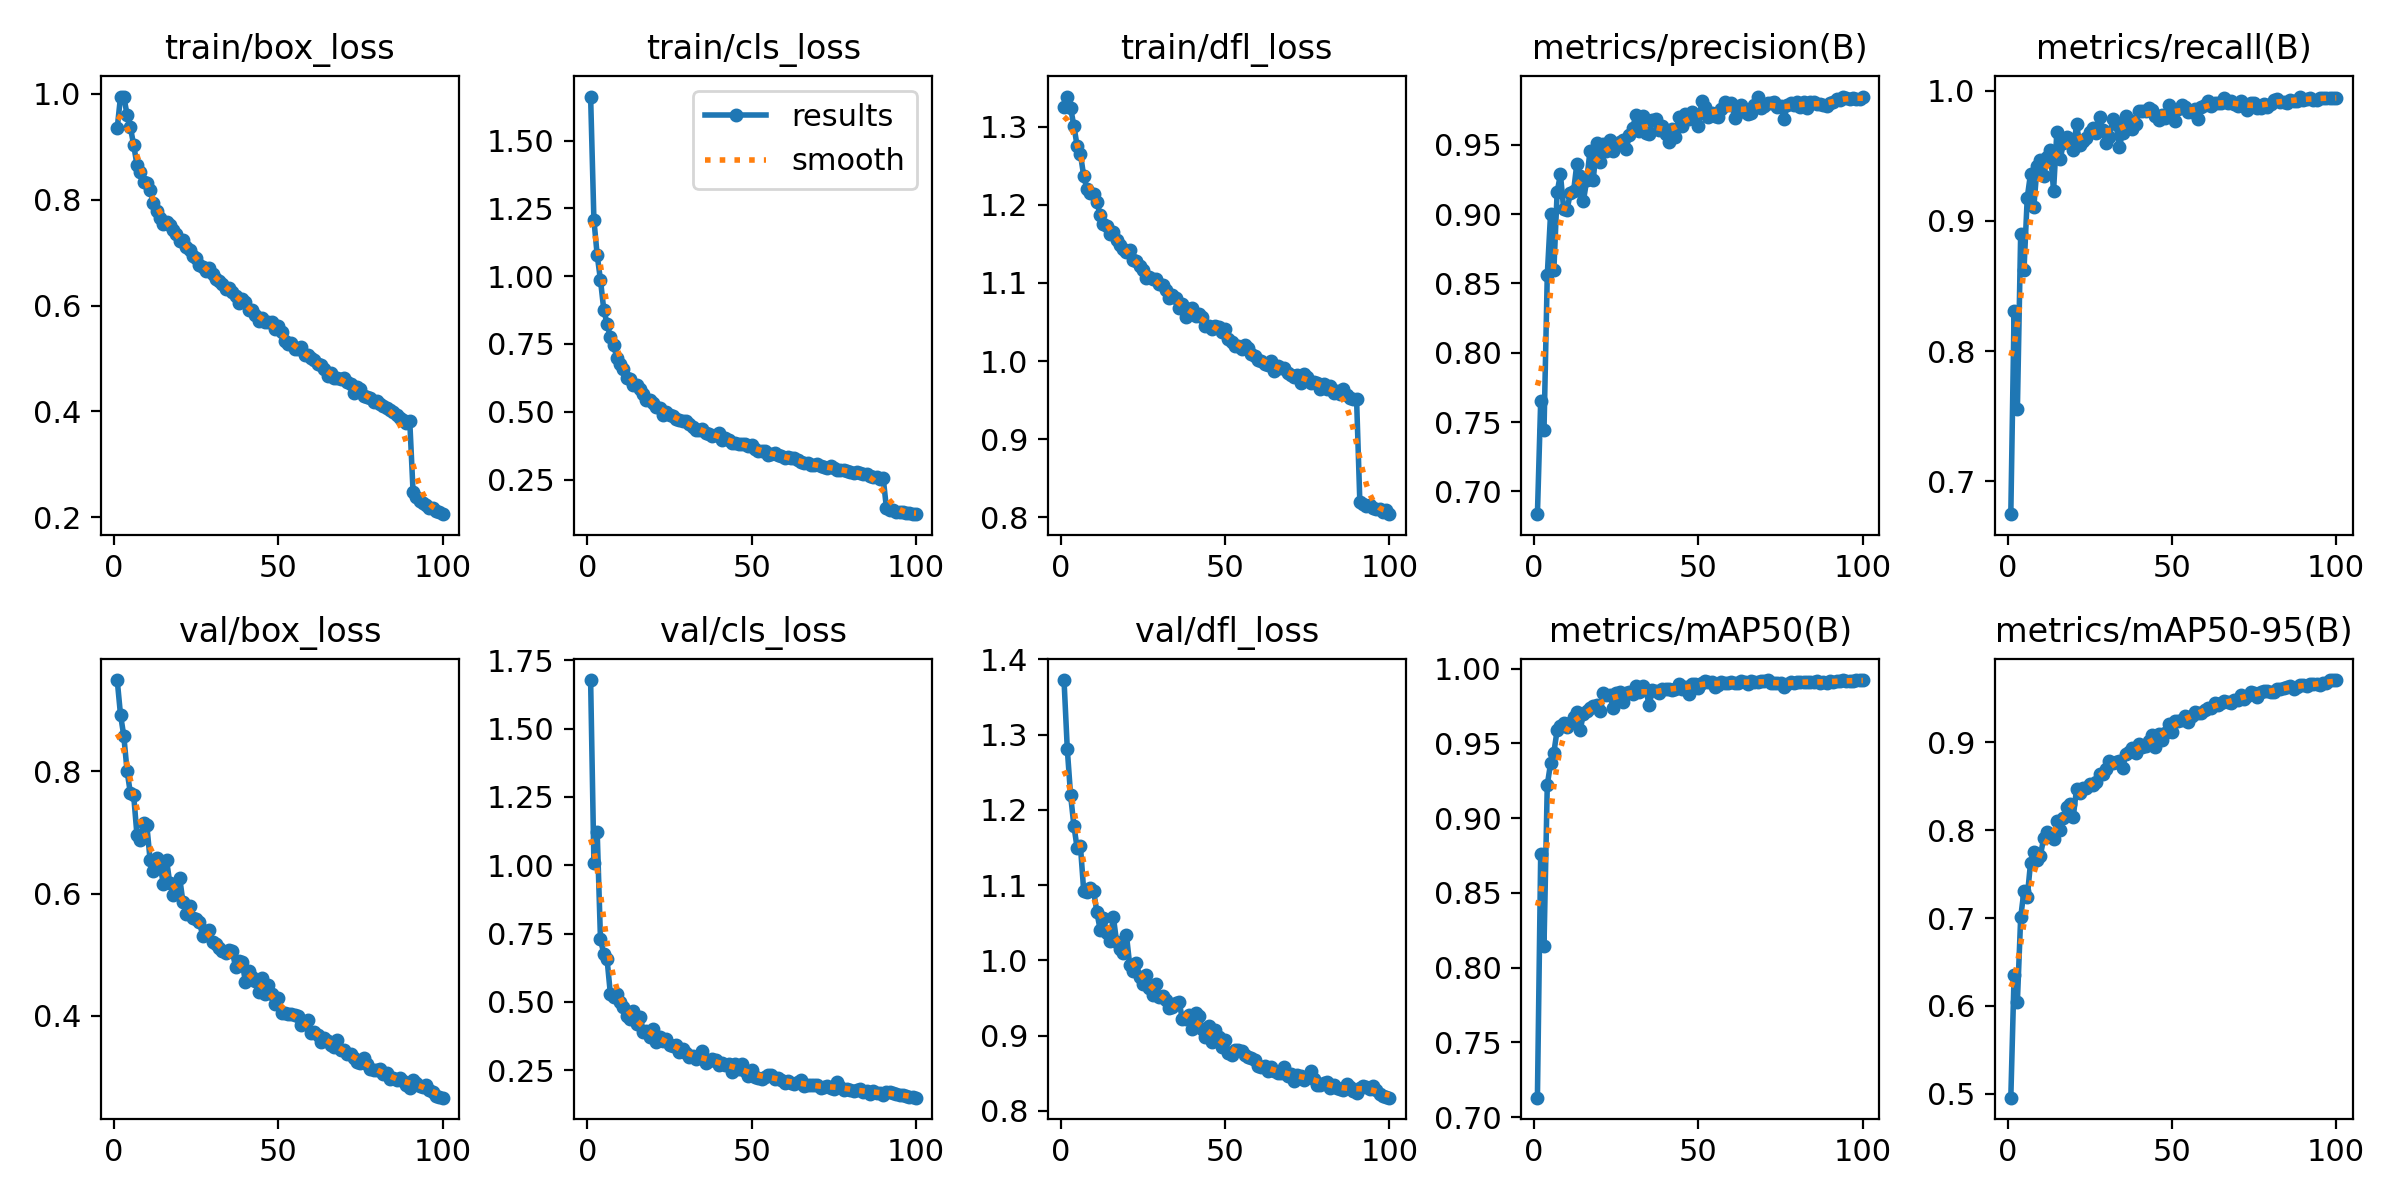

The file beside this chart, header and first rows:
epoch, time, train/box_loss, train/cls_loss, train/dfl_loss, metrics/precision(B), metrics/recall(B), metrics/mAP50(B), metrics/mAP50-95(B), val/box_loss, val/cls_loss, val/dfl_loss, lr/pg0, lr/pg1, lr/pg2
1, 261.8, 0.9346, 1.662, 1.325, 0.6836, 0.6748, 0.7129, 0.4954, 0.9491, 1.678, 1.372, 0.0001846, 0.0001846, 0.0001846
2, 514.6, 0.9939, 1.207, 1.339, 0.7653, 0.8307, 0.876, 0.6352, 0.8923, 1.01, 1.281, 0.0003663, 0.0003663, 0.0003663
3, 767.3, 0.9944, 1.077, 1.325, 0.744, 0.7557, 0.8144, 0.6048, 0.8579, 1.122, 1.22, 0.0005443, 0.0005443, 0.0005443
4, 1018, 0.9601, 0.9854, 1.301, 0.856, 0.8899, 0.9222, 0.7007, 0.8004, 0.7288, 1.179, 0.0005395, 0.0005395, 0.0005395
5, 1269, 0.9364, 0.8767, 1.275, 0.9, 0.8621, 0.9366, 0.7309, 0.7644, 0.6758, 1.149, 0.000534, 0.000534, 0.000534
6, 1521, 0.9033, 0.8235, 1.265, 0.8594, 0.9179, 0.9439, 0.7239, 0.761, 0.6564, 1.152, 0.0005285, 0.0005285, 0.0005285
7, 1772, 0.8655, 0.7758, 1.237, 0.9157, 0.9362, 0.9588, 0.7629, 0.6963, 0.5301, 1.092, 0.000523, 0.000523, 0.000523
8, 2024, 0.8524, 0.747, 1.22, 0.9287, 0.9108, 0.9617, 0.7755, 0.6872, 0.5182, 1.091, 0.0005175, 0.0005175, 0.0005175
9, 2276, 0.8331, 0.6969, 1.215, 0.9033, 0.9421, 0.9636, 0.7667, 0.7153, 0.5287, 1.095, 0.000512, 0.000512, 0.000512
10, 2527, 0.8317, 0.6774, 1.213, 0.9027, 0.9467, 0.9611, 0.7712, 0.7119, 0.4979, 1.093, 0.0005065, 0.0005065, 0.0005065
11, 2779, 0.8175, 0.6582, 1.203, 0.9152, 0.9345, 0.9633, 0.7912, 0.6554, 0.4827, 1.064, 0.000501, 0.000501, 0.000501
12, 3031, 0.7928, 0.6233, 1.187, 0.9164, 0.9493, 0.9679, 0.7977, 0.6368, 0.4474, 1.041, 0.0004955, 0.0004955, 0.0004955
13, 3283, 0.7781, 0.6204, 1.175, 0.9363, 0.9544, 0.9708, 0.7933, 0.6583, 0.4377, 1.057, 0.0004899, 0.0004899, 0.0004899
14, 3534, 0.7655, 0.5994, 1.173, 0.9274, 0.9232, 0.959, 0.7897, 0.6483, 0.4674, 1.036, 0.0004844, 0.0004844, 0.0004844
15, 3785, 0.7541, 0.5977, 1.162, 0.9097, 0.9681, 0.9697, 0.8106, 0.6165, 0.4174, 1.026, 0.0004789, 0.0004789, 0.0004789
16, 4037, 0.7579, 0.584, 1.165, 0.9244, 0.9474, 0.9716, 0.8006, 0.6552, 0.4454, 1.058, 0.0004734, 0.0004734, 0.0004734
17, 4289, 0.7521, 0.5651, 1.155, 0.9455, 0.9596, 0.974, 0.8144, 0.6168, 0.3891, 1.025, 0.0004679, 0.0004679, 0.0004679
18, 4541, 0.7419, 0.5437, 1.149, 0.9246, 0.9642, 0.9747, 0.8261, 0.5982, 0.3931, 1.015, 0.0004624, 0.0004624, 0.0004624
19, 4794, 0.7357, 0.5449, 1.144, 0.9514, 0.9625, 0.9759, 0.8295, 0.6016, 0.3697, 1.01, 0.0004569, 0.0004569, 0.0004569
20, 5045, 0.7215, 0.5329, 1.139, 0.9375, 0.9541, 0.9719, 0.8153, 0.6261, 0.3997, 1.033, 0.0004514, 0.0004514, 0.0004514
21, 5297, 0.7237, 0.5159, 1.142, 0.9502, 0.9743, 0.9838, 0.8473, 0.5858, 0.3529, 0.9933, 0.0004459, 0.0004459, 0.0004459
22, 5548, 0.7101, 0.5151, 1.13, 0.9458, 0.9582, 0.9821, 0.8425, 0.5667, 0.3716, 0.9865, 0.0004404, 0.0004404, 0.0004404
23, 5799, 0.7042, 0.4892, 1.128, 0.9535, 0.9613, 0.9827, 0.8482, 0.5802, 0.3552, 0.9964, 0.0004349, 0.0004349, 0.0004349
24, 6052, 0.6944, 0.4972, 1.122, 0.9456, 0.9637, 0.974, 0.8478, 0.5599, 0.3649, 0.9782, 0.0004294, 0.0004294, 0.0004294
25, 6303, 0.6903, 0.4898, 1.116, 0.9497, 0.9685, 0.984, 0.8523, 0.5591, 0.3436, 0.9684, 0.0004239, 0.0004239, 0.0004239
26, 6555, 0.6764, 0.4834, 1.107, 0.9522, 0.9711, 0.9846, 0.8511, 0.5537, 0.3396, 0.9806, 0.0004184, 0.0004184, 0.0004184
27, 6806, 0.6723, 0.4724, 1.108, 0.9532, 0.9676, 0.9778, 0.8545, 0.5314, 0.3432, 0.9631, 0.0004129, 0.0004129, 0.0004129
28, 7057, 0.6657, 0.4696, 1.105, 0.947, 0.98, 0.984, 0.8636, 0.5384, 0.3156, 0.9535, 0.0004074, 0.0004074, 0.0004074
29, 7309, 0.6705, 0.4667, 1.105, 0.9567, 0.9699, 0.9841, 0.8638, 0.5411, 0.3289, 0.9688, 0.0004019, 0.0004019, 0.0004019
30, 7560, 0.6591, 0.4641, 1.099, 0.9622, 0.96, 0.9833, 0.8693, 0.5201, 0.3125, 0.9512, 0.0003964, 0.0003964, 0.0003964
31, 7812, 0.6503, 0.4565, 1.097, 0.9717, 0.9641, 0.9884, 0.8793, 0.5174, 0.2963, 0.9528, 0.0003909, 0.0003909, 0.0003909
32, 8063, 0.6471, 0.4452, 1.091, 0.9597, 0.9781, 0.9847, 0.8765, 0.5118, 0.3008, 0.9475, 0.0003854, 0.0003854, 0.0003854
33, 8313, 0.6413, 0.4331, 1.081, 0.9704, 0.9747, 0.9884, 0.878, 0.5065, 0.2917, 0.9373, 0.0003799, 0.0003799, 0.0003799
34, 8563, 0.6319, 0.4341, 1.085, 0.9584, 0.9569, 0.9859, 0.8789, 0.5022, 0.2991, 0.9378, 0.0003744, 0.0003744, 0.0003744
35, 8814, 0.6336, 0.4371, 1.081, 0.9574, 0.9676, 0.9756, 0.8706, 0.5074, 0.3183, 0.9427, 0.0003688, 0.0003688, 0.0003688
36, 9065, 0.6255, 0.4218, 1.068, 0.9677, 0.9805, 0.9859, 0.887, 0.5056, 0.2761, 0.9452, 0.0003633, 0.0003633, 0.0003633
37, 9316, 0.6176, 0.4195, 1.073, 0.9688, 0.9773, 0.985, 0.8894, 0.4805, 0.2833, 0.922, 0.0003578, 0.0003578, 0.0003578
38, 9568, 0.6039, 0.4096, 1.056, 0.9609, 0.9704, 0.9837, 0.8932, 0.4901, 0.2918, 0.9226, 0.0003523, 0.0003523, 0.0003523
39, 9819, 0.6132, 0.4148, 1.067, 0.9635, 0.9741, 0.9866, 0.888, 0.4879, 0.2857, 0.9269, 0.0003468, 0.0003468, 0.0003468
40, 10068, 0.6061, 0.4202, 1.068, 0.9574, 0.9847, 0.9867, 0.8987, 0.4559, 0.269, 0.9092, 0.0003413, 0.0003413, 0.0003413
41, 10320, 0.5919, 0.3961, 1.058, 0.9518, 0.9847, 0.9864, 0.8954, 0.4734, 0.276, 0.9301, 0.0003358, 0.0003358, 0.0003358
42, 10570, 0.5907, 0.4036, 1.061, 0.9615, 0.9842, 0.986, 0.896, 0.4643, 0.2698, 0.9257, 0.0003303, 0.0003303, 0.0003303
43, 10820, 0.5816, 0.3973, 1.056, 0.9554, 0.9869, 0.9867, 0.9015, 0.4572, 0.2718, 0.9087, 0.0003248, 0.0003248, 0.0003248
44, 11071, 0.5707, 0.3835, 1.045, 0.97, 0.9853, 0.9897, 0.9087, 0.44, 0.2417, 0.898, 0.0003193, 0.0003193, 0.0003193
45, 11322, 0.5766, 0.3837, 1.045, 0.9634, 0.9808, 0.9862, 0.8953, 0.462, 0.2713, 0.9131, 0.0003138, 0.0003138, 0.0003138
46, 11572, 0.5684, 0.3797, 1.042, 0.972, 0.9774, 0.988, 0.91, 0.4361, 0.2529, 0.891, 0.0003083, 0.0003083, 0.0003083
47, 11823, 0.5689, 0.3815, 1.045, 0.9685, 0.9812, 0.9834, 0.9032, 0.4509, 0.2714, 0.908, 0.0003028, 0.0003028, 0.0003028
48, 12074, 0.5683, 0.3795, 1.044, 0.9735, 0.9787, 0.9895, 0.9111, 0.4355, 0.2449, 0.898, 0.0002973, 0.0002973, 0.0002973
49, 12326, 0.5559, 0.375, 1.038, 0.9702, 0.9893, 0.9898, 0.9214, 0.419, 0.2291, 0.8851, 0.0002918, 0.0002918, 0.0002918
50, 12578, 0.5607, 0.3769, 1.041, 0.9631, 0.9861, 0.9872, 0.9123, 0.4288, 0.25, 0.8946, 0.0002863, 0.0002863, 0.0002863
51, 12829, 0.5493, 0.3619, 1.028, 0.9815, 0.9771, 0.9902, 0.9247, 0.4048, 0.226, 0.8769, 0.0002808, 0.0002808, 0.0002808
52, 13079, 0.5334, 0.3554, 1.024, 0.9772, 0.986, 0.992, 0.9244, 0.4044, 0.2201, 0.8749, 0.0002753, 0.0002753, 0.0002753
53, 13329, 0.5282, 0.3545, 1.019, 0.9699, 0.9891, 0.9911, 0.9254, 0.4027, 0.219, 0.8812, 0.0002698, 0.0002698, 0.0002698
54, 13580, 0.5299, 0.3551, 1.02, 0.9725, 0.9872, 0.9909, 0.9297, 0.4032, 0.2246, 0.8806, 0.0002643, 0.0002643, 0.0002643
55, 13830, 0.5172, 0.3417, 1.016, 0.9704, 0.9838, 0.9876, 0.9234, 0.4011, 0.2316, 0.8794, 0.0002588, 0.0002588, 0.0002588
56, 14080, 0.517, 0.3443, 1.021, 0.9702, 0.9837, 0.9894, 0.9305, 0.4006, 0.2336, 0.8747, 0.0002533, 0.0002533, 0.0002533
57, 14330, 0.5223, 0.3491, 1.017, 0.976, 0.9861, 0.9909, 0.9347, 0.3852, 0.2176, 0.8712, 0.0002478, 0.0002478, 0.0002478
58, 14580, 0.506, 0.3395, 1.009, 0.9811, 0.9782, 0.9905, 0.9333, 0.39, 0.2204, 0.8698, 0.0002422, 0.0002422, 0.0002422
59, 14829, 0.5068, 0.3353, 1.007, 0.9785, 0.9875, 0.9904, 0.9337, 0.3933, 0.2126, 0.8679, 0.0002367, 0.0002367, 0.0002367
60, 15079, 0.5009, 0.3311, 1.001, 0.9801, 0.9892, 0.9912, 0.9375, 0.3726, 0.2021, 0.8594, 0.0002312, 0.0002312, 0.0002312
... 40 more rows
